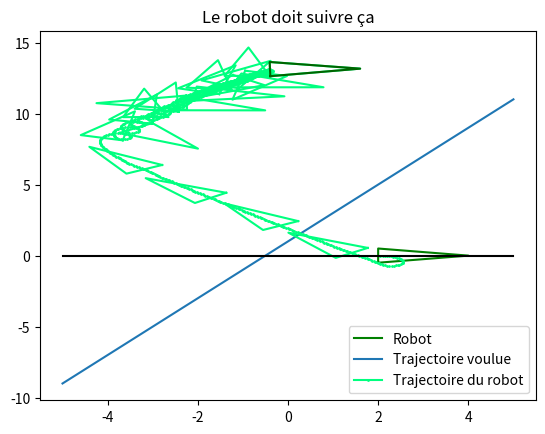

Write Python code to recreate this figure.
import numpy as np
import matplotlib.pyplot as plt
from math import *

def normalizeAngle(angle):
    while angle >= np.pi:
        angle -= 2.0 * np.pi
    while angle < -np.pi:
        angle += 2.0 * np.pi
    return angle 

def drawRobot (x, y, t, color) :
    l=0.5 #robot size
    point1 = [x + l*sin(t), y - l*cos(t)]
    point2 = [x + 4*l*cos(t), y + 4*l*sin(t)]
    point3 = [x - l*sin(t), y + l*cos(t)]
    x_values = [point1[0], point2[0], point3[0], point1[0]]
    y_values = [point1[1], point2[1], point3[1], point1[1]]
    plt.plot(x_values, y_values, color)



def calculateAndDrawRobotPose(v, w, xPrev, yPrev, thetaPrev, col) :       
    dT = 0.05 #seconds
    # Discrétisation de Intégration
    # xCur = xPrev
    # yCur = yPrev
    # thetaCur = thetaPrev
    thetaCur = thetaPrev + w*dT
    xCur = xPrev + v*np.cos(thetaPrev)*dT # (cos(thetaCur) - cos(thetaPrev)) # (cos(thetaPrev) - cos(thetaPrev))
    yCur = yPrev + v*np.sin(thetaPrev)*dT # (sin(thetaCur) - sin(thetaPrev)) # (sin(thetaPrev) - sin(thetaPrev))

    #laisser les lignes ci-dessous
    if i % 50 == 0 :
        drawRobot(xCur, yCur, thetaCur, col)
    plt.plot(xCur, yCur, marker='o', markersize=1, color=col)
    time = i*dT
    print("i is ", i, "time is %.2f" %time, " x %.3f" %xCur, " y %.3f" %yCur, "theta %.3f" %thetaCur)    
    return (xCur, yCur, thetaCur)    






if __name__ =='__main__':
    # plt.figure(0)
    # N = 1000 #iterations
    # x = np.zeros(N+1)
    # y = np.zeros(N+1)
    # theta = np.zeros(N+1)
    # vel = np.zeros(N+1)
    # omega = np.zeros(N+1)
    
    # #control to desired position
    # #initial pose
    # x[0] = 0
    # y[0] = 0 
    # theta[0] = -3.1415
    # drawRobot(x[0], y[0], theta[0], 'blue')    
    # #desired position
    # x_des = 4
    # y_des = 4
    # #loop
    # for i in range (1,N+1):
    #     #TODO feedback control : commander vel et theta
    #     vel[i] = np.sqrt((x_des-x[i-1])**2 + (y_des-y[i-1])**2)
    #     omega[i] = normalizeAngle(atan2(y_des - y[i-1], x_des - x[i-1]) - theta[i-1])
        
        
    #     x[i], y[i], theta[i] = calculateAndDrawRobotPose(vel[i], omega[i], x[i-1], y[i-1], theta[i-1], 'lightsteelblue')
    #     if (vel[i] <= 0.001):
    #         break
        
    # #draw final robot pose
    # drawRobot(x[i], y[i], theta[i], 'midnightblue')
    # plt.plot(x_des, y_des, 'ko')
    
    # plt.title("Le robot doit aller là")
    # plt.legend(["Position Init Robot","Trajectoire du robot","Position Finale Robot"])
    # plt.show()
    
    
    
    
    
    plt.figure(1)
    N = 1000 #iterations
    x = np.zeros(N+1)
    y = np.zeros(N+1)
    theta = np.zeros(N+1)
    vel = np.zeros(N+1)
    omega = np.zeros(N+1)
    
    #follow a path
    #initial pose
    x[0] = 2
    y[0] = 0 
    theta[0] = 0
    drawRobot(x[0], y[0], theta[0], 'green')

    xLine = np.linspace(-5,5,100) ; 
    yLine = 0*xLine
    
    Kd = -1 ; Ka = -1
    
    #desired path ax+by+c=0
    a=1 ; b=1 ; c=1 ; beta = -atan2(a,b)
    #trace la trajectoire voulue
    x_courbe = np.linspace(-5,5,100); y_courbe = np.linspace(-5,5,100)
    droite = a*x_courbe + b*y_courbe + c
    plt.plot(x_courbe,droite);
    
    #loop
    for i in range (1,N+1):
        #TODO feedback control
        vel[i] = 1
        
        # Suivit de la ligne noire
        # d = y[i-1]
        # alpha = normalizeAngle(theta[i-1])
        # omega[i] = Kd*d + Ka*alpha
        
        # Suivit d'une trajectoire donnée
        d = (a*x[i-1]+b*y[i-1]+c)/(sqrt(a**2+b**2))
        alpha = normalizeAngle(beta-theta[i-1])
        omega[i] = Kd*d + Ka*alpha
    
        
        x[i], y[i], theta[i] = calculateAndDrawRobotPose(vel[i], omega[i], x[i-1], y[i-1], theta[i-1], 'springgreen')
    #draw final robot pose
    drawRobot(x[i], y[i], theta[i], 'darkgreen')
    #draw desired path
    plt.plot(xLine, yLine, '-k')
    #show plot 
    plt.title("Le robot doit suivre ça")
    plt.legend(["Robot","Trajectoire voulue","Trajectoire du robot"])
    plt.show()  
